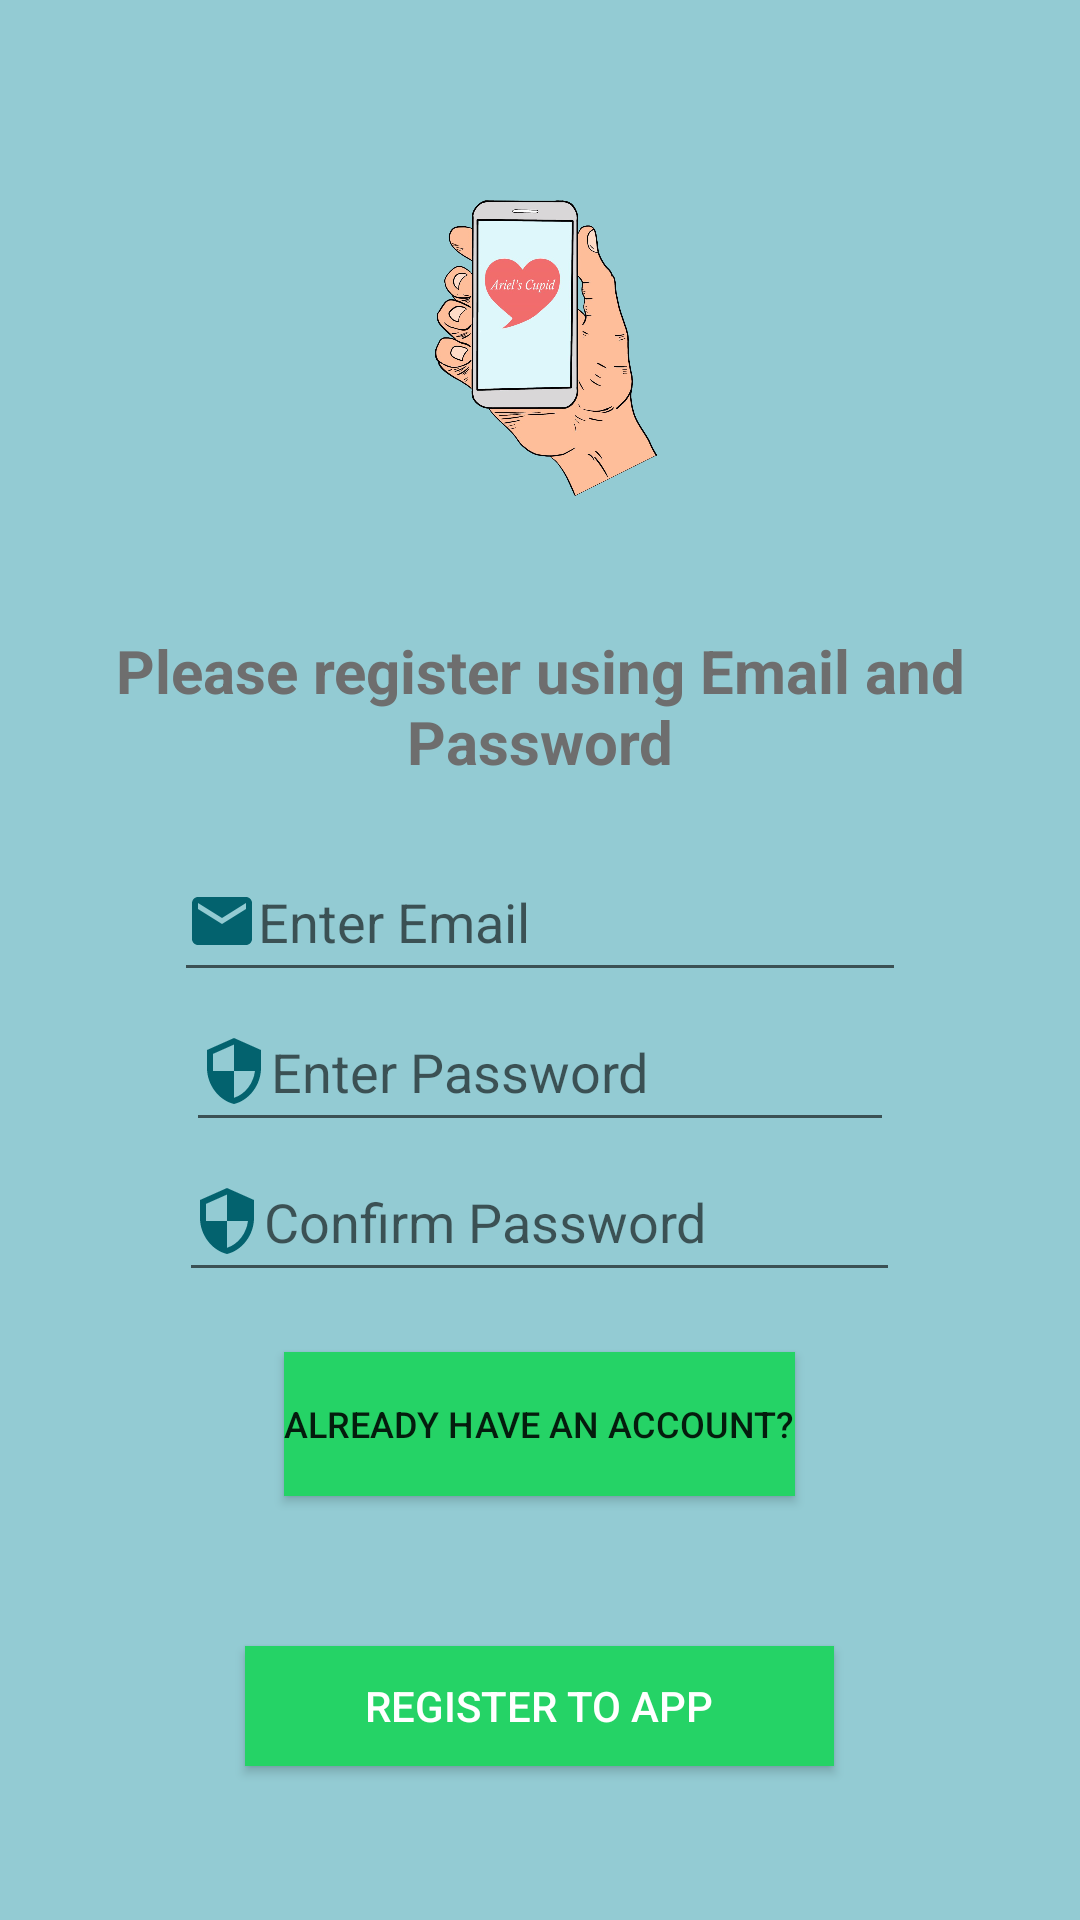

Here is an Android app screen rendered from its layout file. Give the layout XML and the strings, colors and styles it references.
<!-- AndroidManifest.xml: application theme Theme.ArielsCupid -->
<!-- res/layout/activity_otp_authentication.xml -->
<?xml version="1.0" encoding="utf-8"?>
<RelativeLayout xmlns:android="http://schemas.android.com/apk/res/android"
    xmlns:app="http://schemas.android.com/apk/res-auto"
    xmlns:tools="http://schemas.android.com/tools"
    android:layout_width="match_parent"
    android:background="#93CBD3"
    android:layout_height="match_parent"
    tools:context=".otpAuthentication">


    <ImageView
        android:layout_width="150dp"
        android:layout_height="150dp"
        android:src="@drawable/main_logo"
        android:layout_centerHorizontal="true"
        android:layout_marginTop="40dp"
        android:id="@+id/logo">

    </ImageView>

    <TextView
        android:layout_width="match_parent"
        android:layout_height="wrap_content"
        android:text="Please register using Email and Password"
        android:textSize="20sp"
        android:textAlignment="center"
        android:textStyle="bold"
        android:padding="20dp"
        android:textColor="#6e6e6e"
        android:layout_below="@id/logo"
        android:id="@+id/textheading"
        >

    </TextView>


    <EditText
        android:id="@+id/getEmail"
        android:drawableLeft="@drawable/ic_baseline_email_24"
        android:layout_width="wrap_content"
        android:layout_height="50dp"
        android:layout_below="@id/textheading"
        android:layout_centerHorizontal="true"
        android:hint="Enter Email                            "
        android:inputType="text"
        android:textAlignment="center"
        android:textColor="@color/black" />

    <EditText
        android:id="@+id/getpass"
        android:layout_width="wrap_content"
        android:layout_height="50dp"
        android:layout_below="@id/getEmail"
        android:layout_centerHorizontal="true"
        android:drawableLeft="@drawable/ic_sharp_security_24"
        android:hint="Enter Password                  "
        android:inputType="textPassword"
        android:textAlignment="center"
        android:textColor="@color/black" />

    <EditText
        android:id="@+id/getpass2"
        android:layout_width="wrap_content"
        android:layout_height="50dp"
        android:layout_below="@id/getpass"
        android:layout_centerHorizontal="true"
        android:drawableLeft="@drawable/ic_sharp_security_24"
        android:hint="Confirm Password              "
        android:inputType="textPassword"
        android:textAlignment="center"
        android:textColor="@color/black" />

    <android.widget.Button
        android:id="@+id/gobacktohomepage"
        android:layout_width="wrap_content"
        android:layout_height="wrap_content"
        android:layout_below="@id/getpass2"
        android:layout_centerHorizontal="true"
        android:layout_marginTop="20dp"
        android:background="#25d366"
        android:text="Already Have an account?"
        android:textSize="12sp" />


    <android.widget.Button
        android:id="@+id/verifyotp"
        android:layout_width="wrap_content"
        android:layout_height="40dp"
        android:layout_below="@id/gobacktohomepage"
        android:layout_centerHorizontal="true"
        android:layout_marginTop="50dp"
        android:background="#25d366"
        android:paddingLeft="40dp"
        android:paddingRight="40dp"
        android:text="Register to app"
        android:textColor="@color/white" />


    <ProgressBar
        android:id="@+id/progressbarofotpauth"
        android:layout_width="wrap_content"
        android:layout_height="wrap_content"
        android:layout_below="@id/verifyotp"
        android:layout_centerHorizontal="true"
        android:layout_marginTop="30dp"
        android:visibility="invisible" />



</RelativeLayout>
<!-- resources referenced by this layout -->
<resources>
  <color name="black">#FF000000</color>
  <color name="white">#FFFFFFFF</color>
  <!-- drawable ic_baseline_email_24 (drawable) -->
  <vector android:height="24dp" android:tint="#03626E"
      android:viewportHeight="24" android:viewportWidth="24"
      android:width="24dp" xmlns:android="http://schemas.android.com/apk/res/android">
      <path android:fillColor="@android:color/white" android:pathData="M20,4L4,4c-1.1,0 -1.99,0.9 -1.99,2L2,18c0,1.1 0.9,2 2,2h16c1.1,0 2,-0.9 2,-2L22,6c0,-1.1 -0.9,-2 -2,-2zM20,8l-8,5 -8,-5L4,6l8,5 8,-5v2z"/>
  </vector>
  <!-- drawable ic_sharp_security_24 (drawable) -->
  <vector android:height="24dp" android:tint="#03626E"
      android:viewportHeight="24" android:viewportWidth="24"
      android:width="24dp" xmlns:android="http://schemas.android.com/apk/res/android">
      <path android:fillColor="@android:color/white" android:pathData="M12,1L3,5v6c0,5.55 3.84,10.74 9,12 5.16,-1.26 9,-6.45 9,-12L21,5l-9,-4zM12,11.99h7c-0.53,4.12 -3.28,7.79 -7,8.94L12,12L5,12L5,6.3l7,-3.11v8.8z"/>
  </vector>
  <!-- drawable main_logo: jpeg bitmap (drawable-v24, 119447 bytes) -->
  <style name="Theme.ArielsCupid" parent="Theme.MaterialComponents.DayNight.NoActionBar">
          
          <item name="colorPrimary">@color/purple_500</item>
          <item name="colorPrimaryVariant">@color/purple_700</item>
          <item name="colorOnPrimary">@color/white</item>
          
          <item name="colorSecondary">@color/teal_200</item>
          <item name="colorSecondaryVariant">@color/teal_700</item>
          <item name="colorOnSecondary">@color/black</item>
          
          <item name="android:statusBarColor" tools:targetApi="l">?attr/colorPrimaryVariant</item>
          
      </style>
  <color name="purple_500">#FF6200EE</color>
  <color name="purple_700">#055047</color>
  <color name="teal_200">#FF03DAC5</color>
  <color name="teal_700">#FF018786</color>
</resources>
